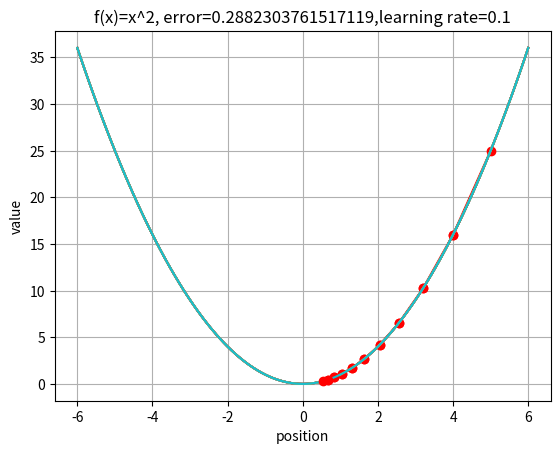

This chart was generated by the following Python code:
import numpy as np
import matplotlib.pyplot as plt
# 學習率
learning_rate = 0.1

# 初始位置
start_position = 5
old_position =0
new_position =0
#x介於-6到6,y=x^2
x = np.arange(-6, 6.1, 0.1)
y = x**2


plt.xlabel('position')
plt.ylabel('value')
plt.title('f(x)=x^2')
plt.grid(True)
for i in range(1, 11):
    if i == 1:
        old_position = start_position
    else:
        old_position = new_position
    
    #f(x) = x^2 微分後: f'(x) =2x
    new_position = old_position - learning_rate * (2*old_position)
    plt.plot(x, y)
    plt.grid(True)
    plt.plot((old_position, new_position), (old_position**2, new_position**2), 'ro-')
    title_name = 'f(x)=x^2, error='+str(abs(new_position**2)) +',learning rate='+str(learning_rate)
    plt.title(title_name)
    #plt.title('f(x)=x^2, error=' + '{:.2f}'.format(abs(new_position**2)) +',learning rate='+'{:2.f}'.format(learning_rate))
    plt.show()